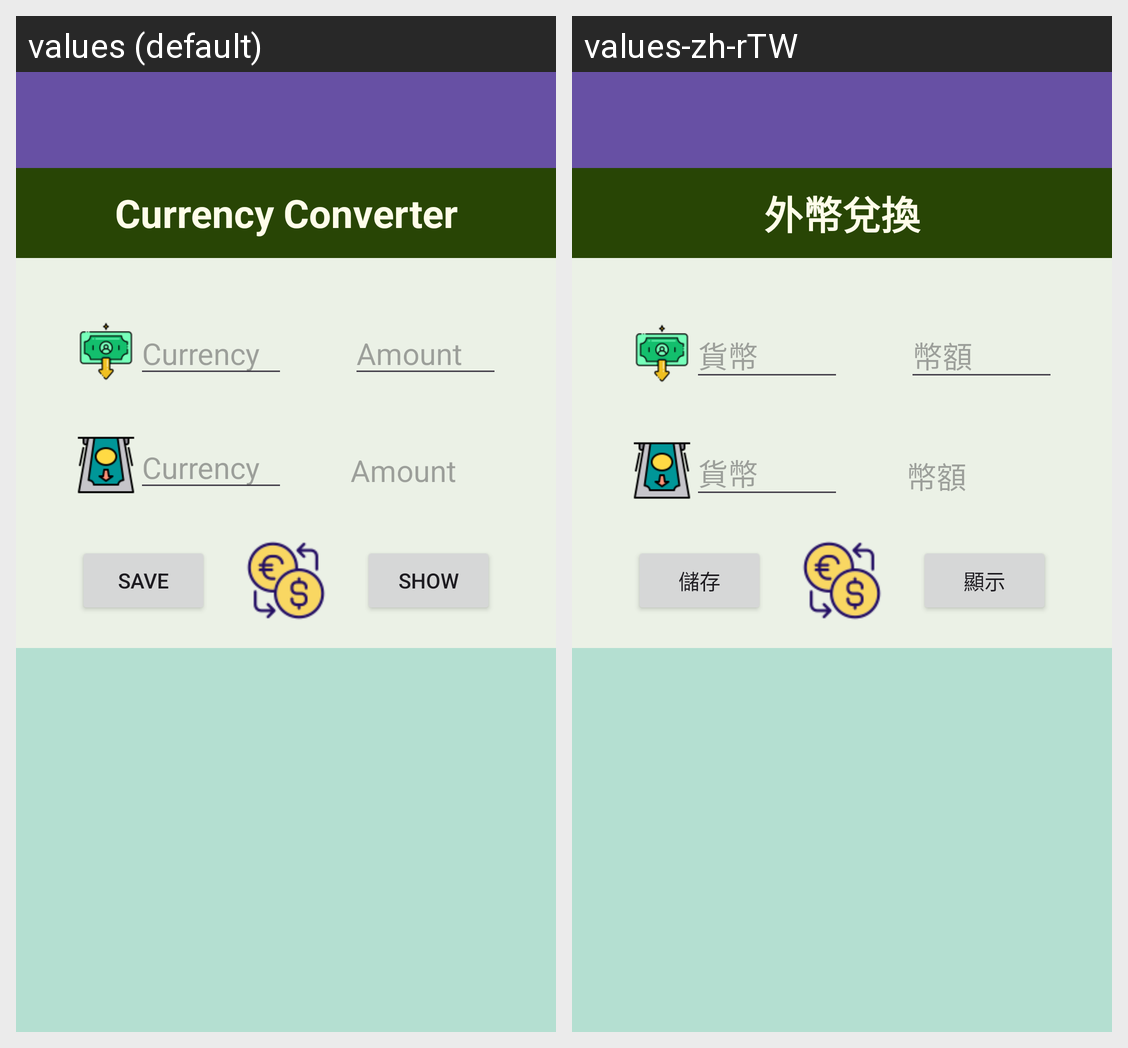

The Android screen above is rendered under two locales of the same app. Produce the string resources it draws, with the default and per-locale values.
Android screen res/layout/activity_currency.xml rendered under 2 locales, left to right: values (default), values-zh-rTW. Device: Nexus 5 (rendered at 1080×1920; each locale shown at half size, 540×960, under a caption strip naming it); theme Theme.FinalProject.
Strings drawn on this screen, with the default value and each locale's value (text and hints the layout hard-codes, and strings that could not be matched under every locale, appear in the picture but are not listed):

currencyTitle
  values: Currency Converter
  values-zh-rTW: 外幣兌換

currencyInput
  values: Currency
  values-zh-rTW: 貨幣

currencyAmount
  values: Amount
  values-zh-rTW: 幣額

currencySave
  values: Save
  values-zh-rTW: 儲存

currencyShowTransaction
  values: Show
  values-zh-rTW: 顯示
